Run: headless pygame with SDL's dummy video driver; simulated clock (each Clock.tick advances the game by its frame time, no real sleeping); random seed 0; keys injected as events and as key.get_pressed() state; no mouse input.
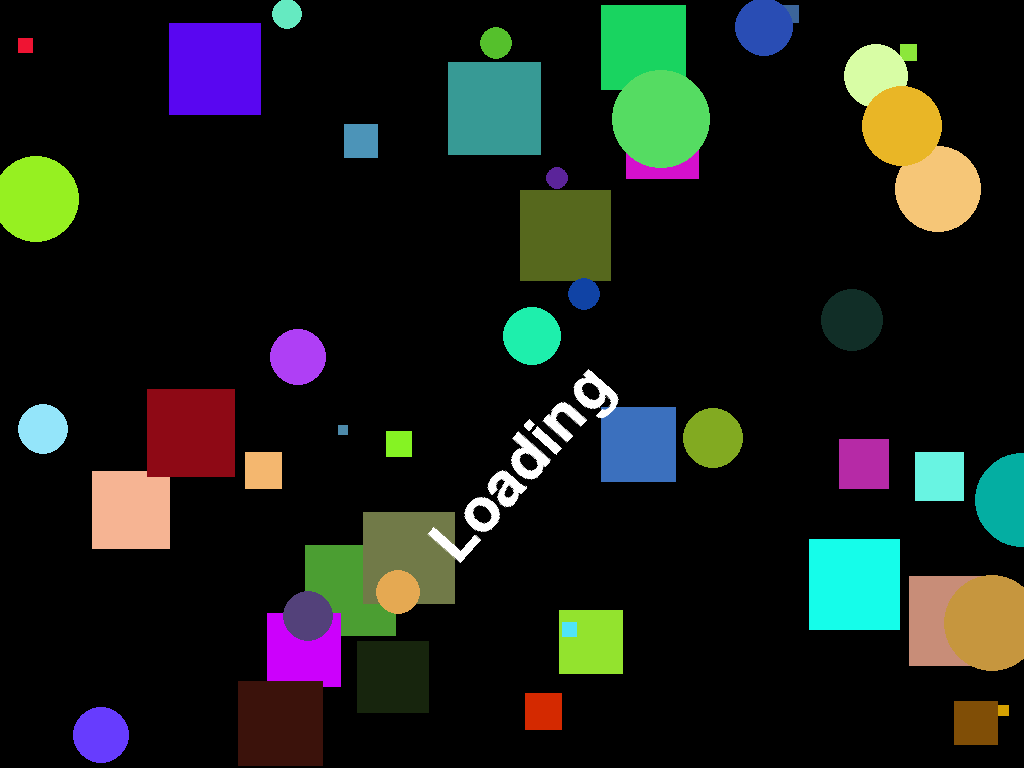
Frame 1 of 4 · flips 1–60 · no input
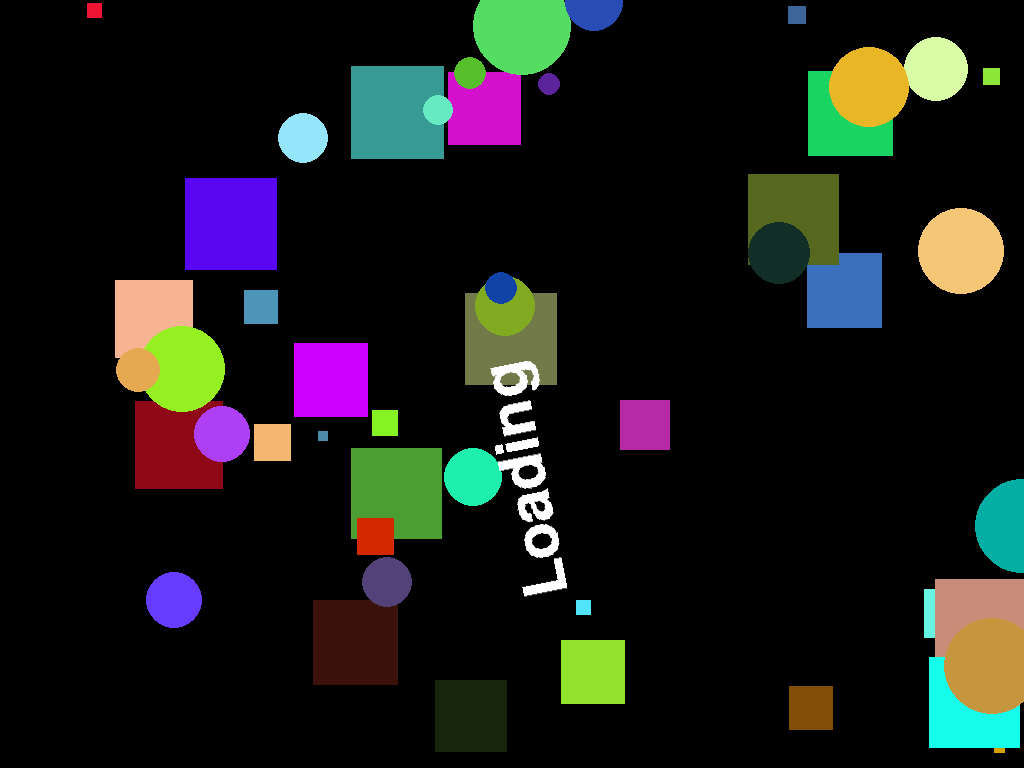
Frame 2 of 4 · flips 61–180 · tapped SPACE, RETURN · held RIGHT (→), D
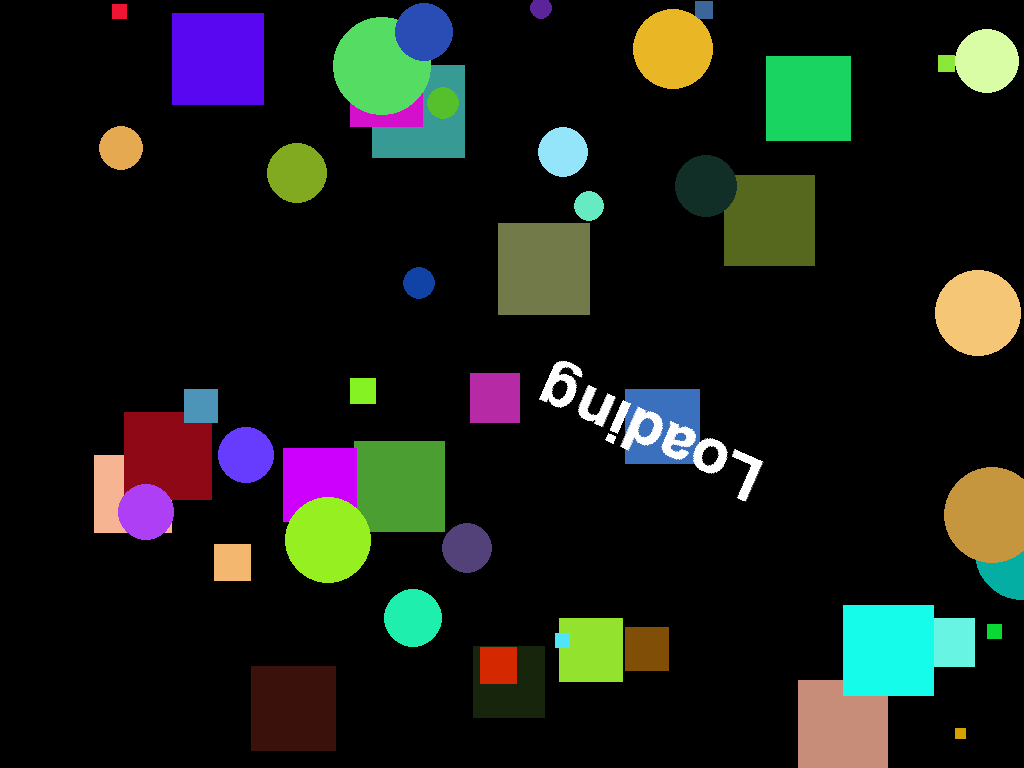
Frame 3 of 4 · flips 181–300 · held DOWN (↓), S
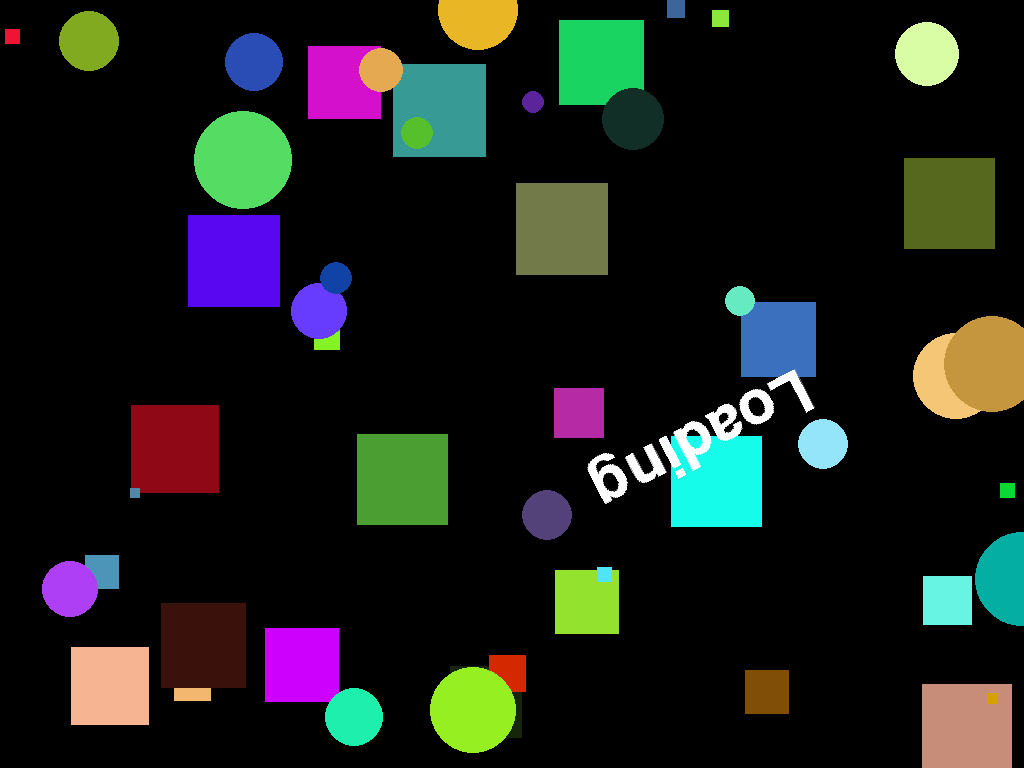
Frame 4 of 4 · flips 301–420 · held LEFT (←), A, UP (↑), W

The pygame program that drew these frames:

import os
import time
import random
import pygame
from pygame.locals import *
from math import radians, sin, cos
running = True
def stop():
    global running
    running = False

def main():
    global running
    def random_color() -> tuple:
        return (random.randint(0, 255), random.randint(0, 255), random.randint(0, 255))

    def random_speed() -> float:
        return float(random.uniform(min_speed, max_speed))

    def round_color(color: list) -> tuple:
        return tuple(round(x) for x in color)

    def check_collision(obj1, obj2):
        if (obj1["x"] + obj1["size"] / 2) < (obj2["x"] - obj2["size"] / 2):
            return False  # No collision from the left

        if (obj1["x"] - obj1["size"] / 2) > (obj2["x"] + obj2["size"] / 2):
            return False  # No collision from the right

        if (obj1["y"] + obj1["size"] / 2) < (obj2["y"] - obj2["size"] / 2):
            return False  # No collision from the top

        if (obj1["y"] - obj1["size"] / 2) > (obj2["y"] + obj2["size"] / 2):
            return False  # No collision from the bottom

        return True  # Colliding in one or more directions

        dx = obj2["x"] - obj1["x"]
        dy = obj2["y"] - obj1["y"]
        distance = (dx**2) - (dx**2) / 0.5
        print(dx, dy, distance)
        if distance < (obj1["size"] + obj2["size"]):
            return True
        return False

    def calc_speed():
        for i in range(3):
            color_speed[i] = (to_color[i] - from_color[i]) / speed

    # Initialize Pygame
    pygame.init()
    info_object = pygame.display.Info()
    w, h = info_object.current_w, info_object.current_h
    screen = pygame.display.set_mode((w, h), pygame.DOUBLEBUF, pygame.HWSURFACE)
    pygame.display.set_caption("ScreenSaver")

    # Initialize colors and speeds
    from_color = (23, 142, 60)
    current_color = [0, 0, 0]
    to_color = random_color()
    min_speed = 0.5
    max_speed = 3.0
    color_speed = [0.0, 0.0, 0.0]  # Initialize color_speed
    st = time.time()
    # Initialize 3D objects
    objects = []
    num_objects = 30

    for _ in range(num_objects):
        obj = {
            "x": random.uniform(0, w),
            "y": random.uniform(0, h),
            "dx": random.uniform(-1, 1),
            "dy": random.uniform(-1, 1),
            "size": random.uniform(10, 100),
            "color": random_color(),
            "speed": random_speed(),
        }
        objects.append(obj)

    # Initialize 2D shapes (Circles, Triangles, Lines)
    shapes = []
    num_shapes = 20

    for _ in range(num_shapes):
        shape = {
            "x": random.uniform(0, w),
            "y": random.uniform(0, h),
            "dx": random.uniform(-1, 1),
            "dy": random.uniform(-1, 1),
            "size": random.uniform(10, 50),
            "color": random_color(),
            "speed": random_speed(),
        }
        shapes.append(shape)

    # Initialize "Loading" text
    font = pygame.font.Font(None, 90)
    text = font.render("Loading", True, (255, 255, 255))
    text2 = font.render("Loading", True, (255, 255, 255))
    text3 = font.render("Loading", True, (255, 255, 255))
    text_x, text_y = w // 2 - text.get_width() // 2, h // 2 - text.get_height() // 2

    text_angle = 20
    text_speed = 50  # Adjust the speed of text movement

    # Additional variables for controlling the screensaver duration
    screensaver_duration = 1000000000  # Duration in seconds
    current_timer = 0.0
    start_time = time.time()
    speed = 3
    # Main loop

    while running:
        for event in pygame.event.get():
            if event.type == pygame.QUIT:
                running = False
            elif event.type == KEYDOWN:
                if event.key == K_ESCAPE:
                    running = False
        now = time.time()
        delta = now - start_time
        current_timer += delta
        start_time = now
        n = now - st
        if n >= screensaver_duration:
            running = False

        current_color[0] += delta * color_speed[0]
        current_color[1] += delta * color_speed[1]
        current_color[2] += delta * color_speed[2]

        if current_timer >= speed:
            current_timer = 0.0
            current_color = list(to_color)
            from_color = to_color
            to_color = random_color()
            speed = random_speed()
            calc_speed()

        for obj in objects:
            obj["x"] += obj["dx"] * obj["speed"]
            obj["y"] += obj["dy"] * obj["speed"]

            # Bounce off the screen edges
            if obj["x"] < 0 or obj["x"] + obj["size"] > w:
                obj["dx"] *= -1
            if obj["y"] < 0 or obj["y"] + obj["size"] > h:
                obj["dy"] *= -1

            # Check collisions with other objects
            for other_obj in objects:
                if obj != other_obj:
                    if check_collision(obj, other_obj):
                        # Reverse directions for both objects
                        obj["dx"], obj["dy"] = -obj["dx"], -obj["dy"]
                        other_obj["dx"], other_obj["dy"] = (
                            -other_obj["dx"],
                            -other_obj["dy"],
                        )

        for shape in shapes:
            shape["x"] += shape["dx"] * shape["speed"]
            shape["y"] += shape["dy"] * shape["speed"]

            # Bounce off the screen edges
            if shape["x"] < 0 or shape["x"] + shape["size"] > w:
                shape["dx"] *= -1
            if shape["y"] < 0 or shape["y"] + shape["size"] > h:
                shape["dy"] *= -1

        # Update text position and angle
        text_x += text_speed * delta
        text_y = h // 2 - text.get_height() // 2
        text_angle += text_speed * delta

        # Wrap text to the other side of the screen
        if text_x > w:
            text_x = -text.get_width()

        # Update text position and angle
        text_x += text_speed * delta
        text_y = h // 2 - text2.get_height() // 2 + 6
        text_angle += text_speed * delta

        # Wrap text to the other side of the screen
        if text_x > w:
            text_x = -text2.get_width()
        text_x += text_speed * delta
        text_y = h // 2 - text3.get_height() // 2 + 2
        text_angle += text_speed * delta

        # Wrap text to the other side of the screen
        if text_x > w:
            text_x = -text3.get_width()
        screen.fill(round_color(current_color))
        for obj in objects:
            pygame.draw.rect(
                screen, obj["color"], (obj["x"], obj["y"], obj["size"], obj["size"])
            )
        for shape in shapes:
            pygame.draw.circle(
                screen,
                shape["color"],
                (int(shape["x"]), int(shape["y"])),
                int(shape["size"]),
            )

        # Rotate and draw the text
        rotated_text = pygame.transform.rotate(text, text_angle)
        screen.blit(rotated_text, (text_x, text_y))
        rotated_text = pygame.transform.rotate(text2, text_angle)
        screen.blit(rotated_text, (text_x, text_y))
        rotated_text = pygame.transform.rotate(text3, text_angle)
        screen.blit(rotated_text, (text_x, text_y))

        pygame.display.flip()

    # Clean up
    pygame.quit()


main()
